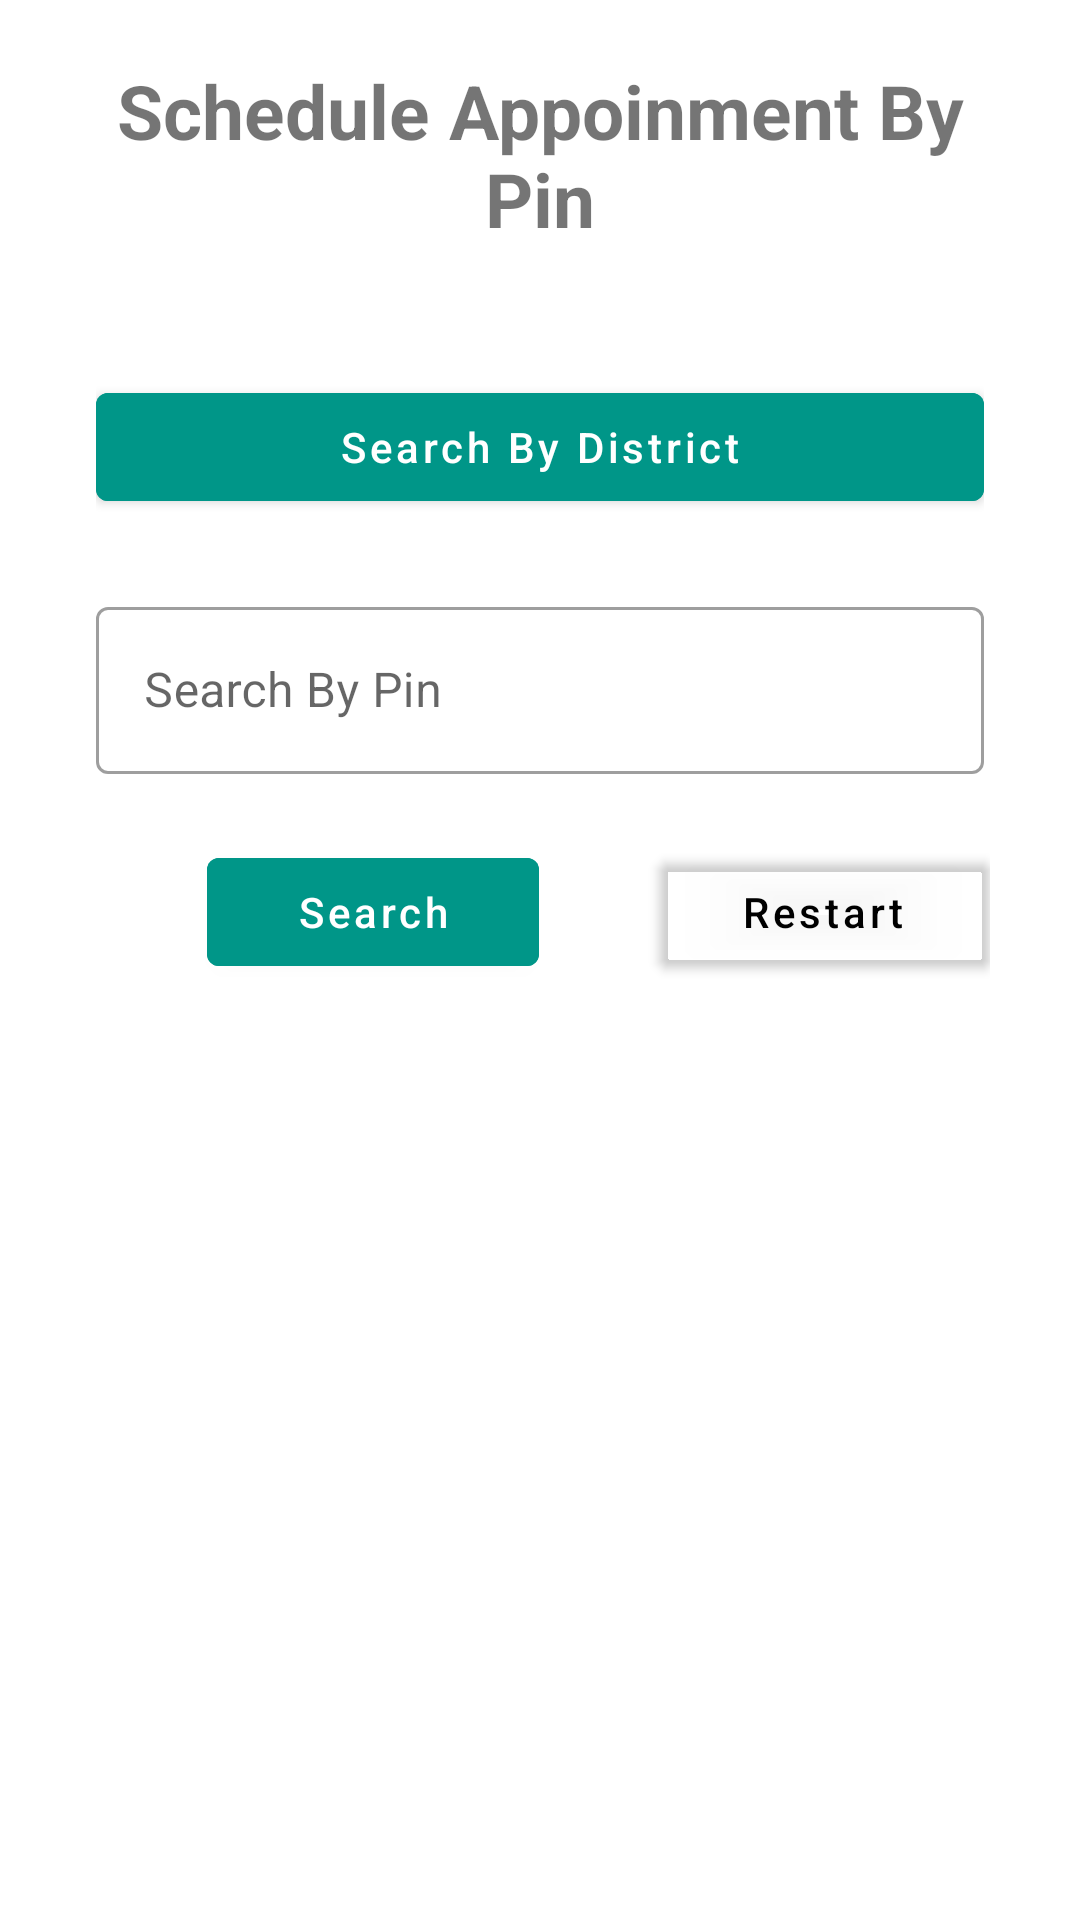

Write the Android layout XML for this screen, with the resource values it uses.
<!-- AndroidManifest.xml: application theme Theme.Covaxin -->
<!-- res/layout/activity_search_by_pin.xml -->
<?xml version="1.0" encoding="utf-8"?>
<ScrollView xmlns:android="http://schemas.android.com/apk/res/android"
    xmlns:app="http://schemas.android.com/apk/res-auto"
    xmlns:tools="http://schemas.android.com/tools"
    android:layout_width="match_parent"
    android:layout_height="match_parent"
    tools:context=".SearchByPin">
    <LinearLayout
        android:layout_width="match_parent"
        android:layout_height="wrap_content"
        android:layout_margin="20dp"
        android:orientation="vertical">
        <TextView
            android:id="@+id/text"
            android:layout_width="wrap_content"
            android:layout_height="wrap_content"
            android:textAlignment="center"
            android:textStyle="bold"
            android:text="Schedule Appoinment By Pin"
            android:textSize="25dp"
            android:layout_marginBottom="30dp" />

        <TableLayout
            android:layout_width="match_parent"
            android:layout_height="match_parent">
            <TableRow
                android:id="@+id/schedulefirst"
                android:layout_width="match_parent"
                android:layout_height="match_parent"
                android:layout_margin="12dp">
                <com.google.android.material.button.MaterialButton
                    android:id="@+id/schedulesearchbydistrict"
                    android:layout_width="match_parent"
                    android:layout_height="wrap_content"
                    android:layout_weight="1"
                    android:layout_gravity="center"
                    android:backgroundTint="#009688"
                    android:textAllCaps="false"
                    android:text="Search By District" />
            </TableRow>
            <TableRow
                android:id="@+id/Shedulethirdrow"
                android:layout_width="match_parent"
                android:layout_height="wrap_content"
                android:layout_margin="12dp">
                <com.google.android.material.textfield.TextInputLayout
                    style="@style/Widget.MaterialComponents.TextInputLayout.OutlinedBox"
                    app:startIconDrawable="@drawable/home"
                    android:id="@+id/editTextPhone"
                    android:layout_width="match_parent"
                    android:layout_height="wrap_content"
                    android:hint="Search By Pin"
                    android:layout_weight="1"
                    >
                <com.google.android.material.textfield.TextInputEditText
                    android:layout_width="match_parent"
                    android:layout_height="wrap_content"
                    android:inputType="phone"
                    />
                </com.google.android.material.textfield.TextInputLayout>
            </TableRow>
            <TableRow
                android:id="@+id/Scheduleforthrow"
                android:layout_width="match_parent"
                android:layout_height="match_parent"
                android:layout_margin="10dp"
                >
                <com.google.android.material.button.MaterialButton
                    android:id="@+id/Search"
                    android:layout_width="match_parent"
                    android:layout_height="wrap_content"
                    android:layout_weight="1"
                    android:layout_gravity="center"
                    android:backgroundTint="#009688"
                    android:textAllCaps="false"
                    android:text="Search" />
                <com.google.android.material.button.MaterialButton
                    android:id="@+id/Restart"
                    android:layout_width="match_parent"
                    android:layout_height="wrap_content"
                    android:layout_weight="1"
                    android:layout_gravity="center"
                    android:backgroundTint="#0000"
                    android:textColor="@color/black"
                    android:textAllCaps="false"
                    android:text="Restart" />
            </TableRow>
        </TableLayout>
            <TableLayout
                android:id="@+id/Scheduleforfour"
                android:layout_width="match_parent"
                android:layout_height="match_parent"
                android:layout_margin="10dp"
                >
                <ListView
                    android:id="@+id/lstview"
                    android:layout_width="match_parent"
                    android:layout_height="match_parent"
                    >
                </ListView>
            </TableLayout>


    </LinearLayout>
</ScrollView>
<!-- resources referenced by this layout -->
<resources>
  <style name="Theme.Covaxin" parent="Theme.MaterialComponents.DayNight.DarkActionBar">
          
          <item name="colorPrimary">@color/purple_500</item>
          <item name="colorPrimaryVariant">@color/purple_700</item>
          <item name="colorOnPrimary">@color/white</item>
          
          <item name="colorSecondary">@color/teal_200</item>
          <item name="colorSecondaryVariant">@color/teal_700</item>
          <item name="colorOnSecondary">@color/black</item>
          
          <item name="android:statusBarColor" tools:targetApi="l">?attr/colorPrimaryVariant</item>
          
      </style>
  <!-- not gathered from this repository: default colours our renderer supplied (Android Studio template values) -->
  <color name="purple_500">#FF6200EE</color>
  <color name="purple_700">#FF3700B3</color>
  <color name="teal_200">#FF03DAC5</color>
  <color name="teal_700">#FF018786</color>
  <color name="black">#FF000000</color>
  <color name="white">#FFFFFFFF</color>
</resources>
